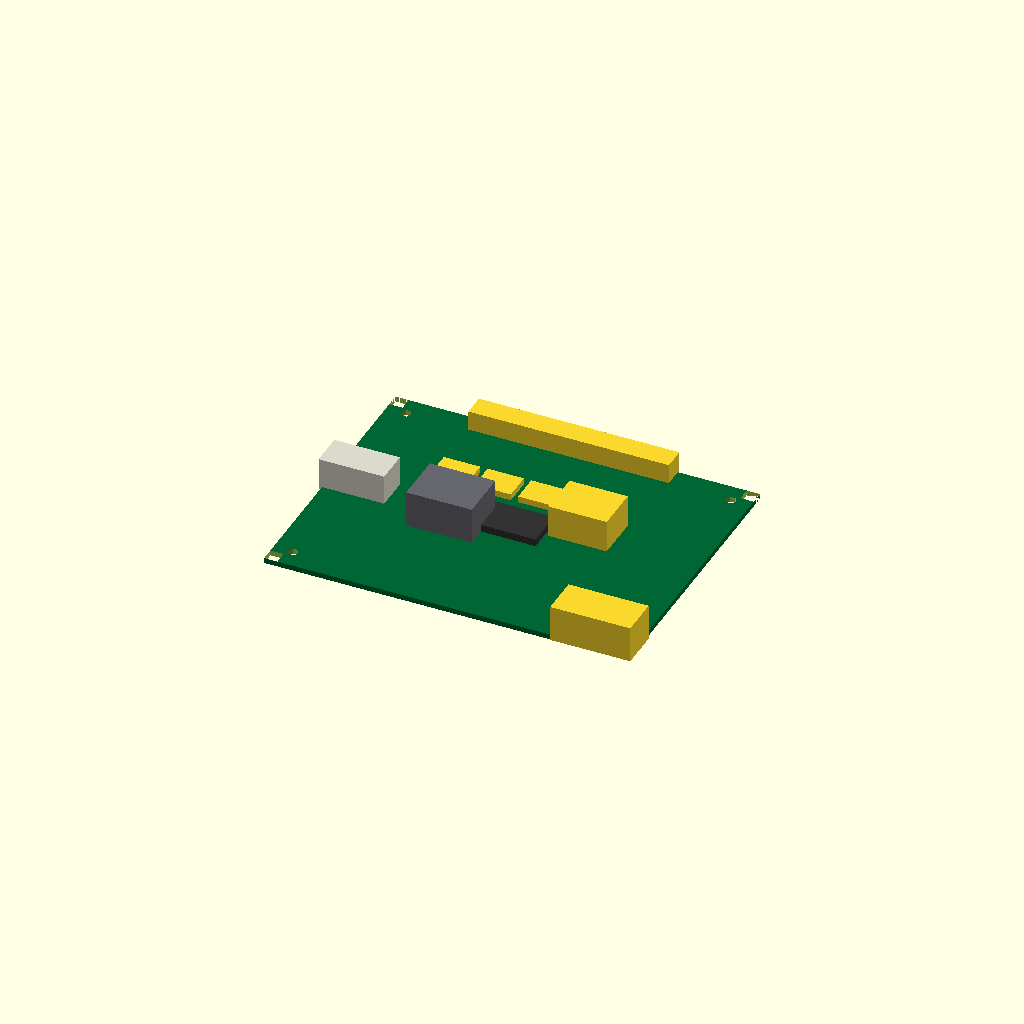
Cell 1: rendered with the file's own defaults.
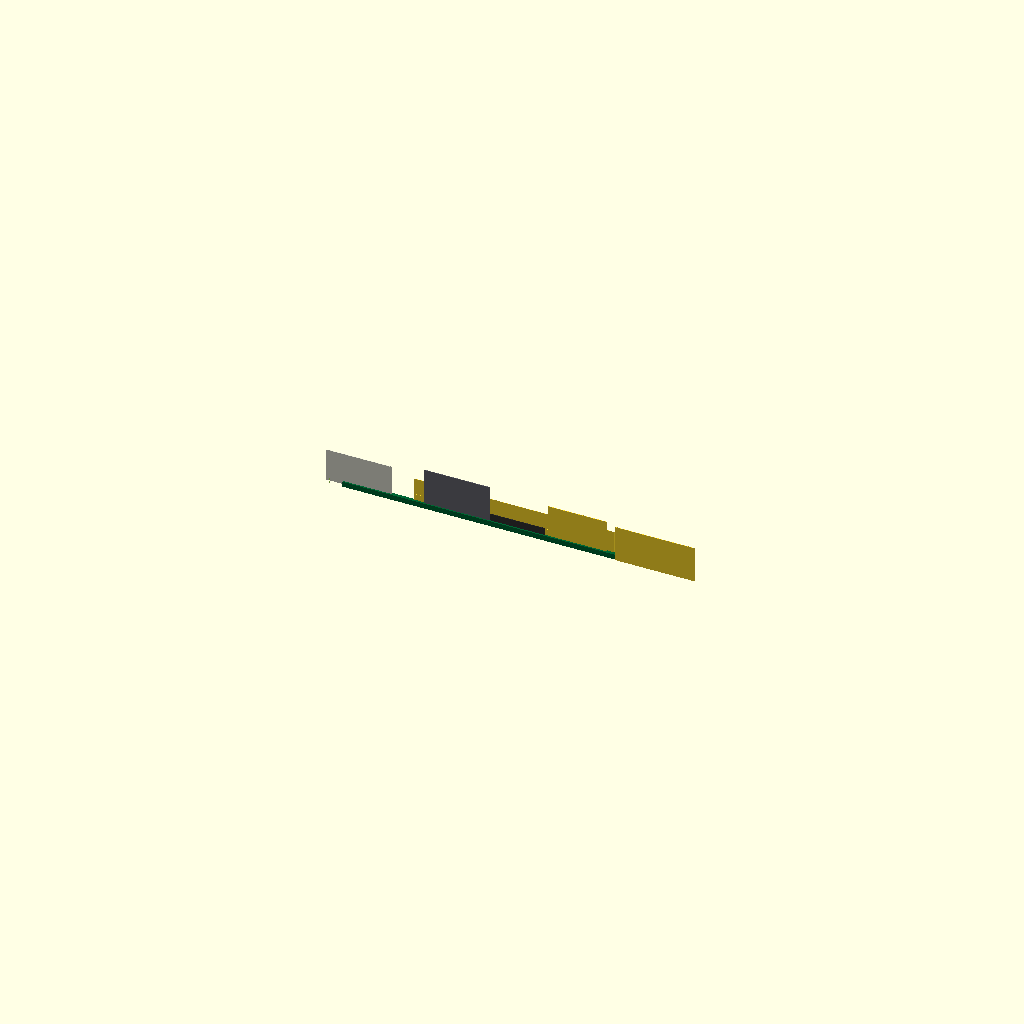
Cell 2 — pcb_W set to 1, the other parameters unchanged.
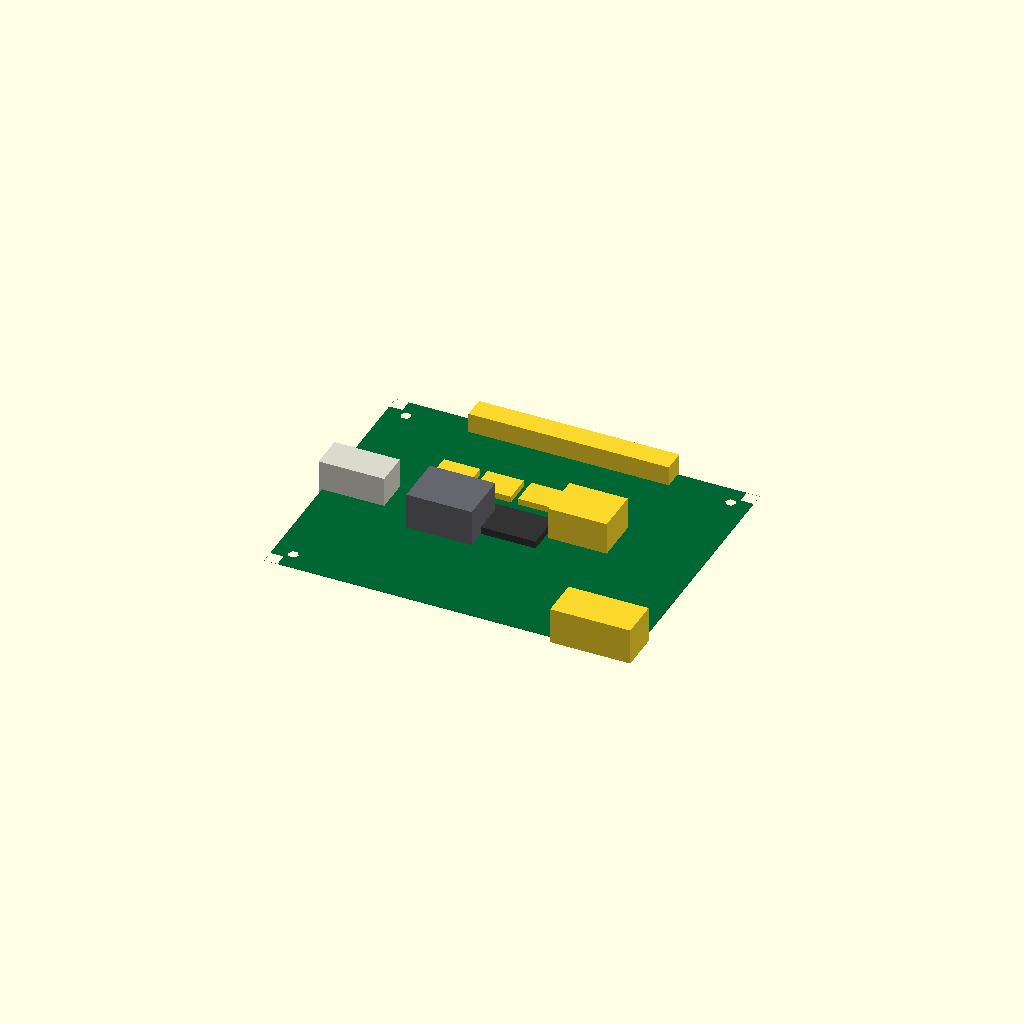
Cell 3: the same model with pcb_T = 0.1.
All cells are drawn from one camera (rotation 55°, 0°, 25°, orthographic, colour scheme Cornfield), so only the parameter changes between them.
The OpenSCAD source (results/nopscadlib/ablations/no_multiview/scad/pcb__BTT_SKR_V1_4_TURBO.scad):
// Parameters
pcb_L = 110; //[55:220:1]
pcb_W = 85; //[42.5:170:1]
pcb_T = 1.6; //[0.8:3.2:0.1]
edge_chamfer = 2; //[0.5:6:0.5]
hole_d = 3.2; //[2:6:0.1]
hole_edge_margin = 6; //[3:15:0.5]
connector_H = 10; //[5:25:1]
connector_overlap = 1; //[0.5:2:0.1]
heatsink_H = 12; //[6:30:1]
heatsink_overlap = 1; //[0.5:2:0.1]
chip_H = 3; //[1:8:0.5]
chip_overlap = 0.8; //[0.5:2:0.1]

// Mainboard PCB with holes and chamfers
module pcb_with_holes_and_chamfers() {
  difference() {
    color([0.0, 0.4, 0.2]) // PCB color
    cube([pcb_L, pcb_W, pcb_T], center=true);
    union() {
      translate([-pcb_L/2 + hole_edge_margin, -pcb_W/2 + hole_edge_margin, 0])
        cylinder(h=pcb_T*3, r=hole_d/2, center=true);
      translate([pcb_L/2 - hole_edge_margin, -pcb_W/2 + hole_edge_margin, 0])
        cylinder(h=pcb_T*3, r=hole_d/2, center=true);
      translate([pcb_L/2 - hole_edge_margin, pcb_W/2 - hole_edge_margin, 0])
        cylinder(h=pcb_T*3, r=hole_d/2, center=true);
      translate([-pcb_L/2 + hole_edge_margin, pcb_W/2 - hole_edge_margin, 0])
        cylinder(h=pcb_T*3, r=hole_d/2, center=true);
    }
    union() {
      translate([-pcb_L/2 + edge_chamfer, -pcb_W/2 + edge_chamfer, 0])
        cube([edge_chamfer*2, edge_chamfer*2, pcb_T*3], center=true);
      translate([pcb_L/2 - edge_chamfer, -pcb_W/2 + edge_chamfer, 0])
        cube([edge_chamfer*2, edge_chamfer*2, pcb_T*3], center=true);
      translate([pcb_L/2 - edge_chamfer, pcb_W/2 - edge_chamfer, 0])
        cube([edge_chamfer*2, edge_chamfer*2, pcb_T*3], center=true);
      translate([-pcb_L/2 + edge_chamfer, pcb_W/2 - edge_chamfer, 0])
        cube([edge_chamfer*2, edge_chamfer*2, pcb_T*3], center=true);
    }
  }
}

// Connectors
module connectors() {
  union() {
    color([0.85, 0.85, 0.8]) // Connector color
    translate([-pcb_L/2 + (pcb_L*0.18)/2 - connector_overlap, 0, pcb_T/2 + connector_H/2 - connector_overlap])
      cube([pcb_L*0.18, pcb_W*0.12, connector_H], center=true);
    translate([pcb_L/2 - (pcb_L*0.22)/2 + connector_overlap, -pcb_W/2 + (pcb_W*0.14)/2 - connector_overlap, pcb_T/2 + (connector_H*1.1)/2 - connector_overlap])
      cube([pcb_L*0.22, pcb_W*0.14, connector_H*1.1], center=true);
    translate([0, pcb_W/2 - (pcb_W*0.08)/2 + connector_overlap, pcb_T/2 + (connector_H*0.7)/2 - connector_overlap])
      cube([pcb_L*0.55, pcb_W*0.08, connector_H*0.7], center=true);
  }
}

// Heatsinks
module heatsinks() {
  union() {
    color([0.4, 0.4, 0.43]) // Heatsink color
    translate([-pcb_L*0.15, -pcb_W*0.05, pcb_T/2 + heatsink_H/2 - heatsink_overlap])
      cube([pcb_L*0.18, pcb_W*0.18, heatsink_H], center=true);
    translate([pcb_L*0.18, pcb_W*0.08, pcb_T/2 + (heatsink_H*0.9)/2 - heatsink_overlap])
      cube([pcb_L*0.16, pcb_W*0.16, heatsink_H*0.9], center=true);
  }
}

// Chips and components
module chips_components() {
  union() {
    color([0.2, 0.2, 0.2]) // Chip color
    translate([0, 0, pcb_T/2 + chip_H/2 - chip_overlap])
      cube([pcb_L*0.18, pcb_W*0.14, chip_H], center=true);
    translate([-pcb_L*0.22, pcb_W*0.18, pcb_T/2 + (chip_H*0.9)/2 - chip_overlap])
      cube([pcb_L*0.10, pcb_W*0.10, chip_H*0.9], center=true);
    translate([-pcb_L*0.10, pcb_W*0.18, pcb_T/2 + (chip_H*0.9)/2 - chip_overlap])
      cube([pcb_L*0.10, pcb_W*0.10, chip_H*0.9], center=true);
    translate([pcb_L*0.02, pcb_W*0.18, pcb_T/2 + (chip_H*0.9)/2 - chip_overlap])
      cube([pcb_L*0.10, pcb_W*0.10, chip_H*0.9], center=true);
    translate([pcb_L*0.14, pcb_W*0.18, pcb_T/2 + (chip_H*0.9)/2 - chip_overlap])
      cube([pcb_L*0.10, pcb_W*0.10, chip_H*0.9], center=true);
  }
}

// Complete mainboard model
module complete_mainboard_model() {
  union() {
    pcb_with_holes_and_chamfers();
    connectors();
    heatsinks();
    chips_components();
    // Silkscreen labels are not visible, so omitted
  }
}

// Render the complete model
complete_mainboard_model();
Parameter table extracted from the source (name, type, default, range or options):
pcb_L: number, default 110, range 1 to 55, step 220
pcb_W: number, default 85, range 1 to 42.5, step 170
pcb_T: number, default 1.6, range 0.1 to 0.8, step 3.2
edge_chamfer: number, default 2, range 0.5 to 0.5, step 6
hole_d: number, default 3.2, range 0.1 to 2, step 6
hole_edge_margin: number, default 6, range 0.5 to 3, step 15
connector_H: number, default 10, range 1 to 5, step 25
connector_overlap: number, default 1, range 0.1 to 0.5, step 2
heatsink_H: number, default 12, range 1 to 6, step 30
heatsink_overlap: number, default 1, range 0.1 to 0.5, step 2
chip_H: number, default 3, range 0.5 to 1, step 8
chip_overlap: number, default 0.8, range 0.1 to 0.5, step 2
